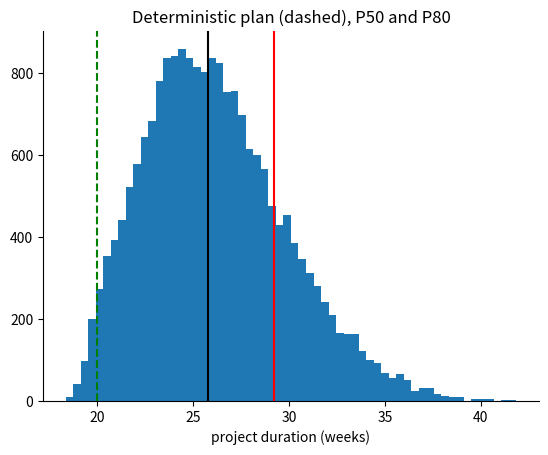

Source code (Python):
# Setup: common libraries and the self-check helper used in the exercises.
import numpy as np
import matplotlib.pyplot as plt
plt.rcParams.update({"figure.dpi": 110, "axes.spines.top": False, "axes.spines.right": False})
SEED = 2026

def check(name, value, expected, tol=1e-6):
    """Compare an exercise answer with the reference value and print feedback."""
    if value is None:
        print(f"[{name}] Not attempted yet. Replace None with your answer and run the cell again.")
        return
    try:
        ok = bool(np.allclose(np.asarray(value, dtype=float), np.asarray(expected, dtype=float), atol=tol))
    except (TypeError, ValueError):
        ok = value == expected
    print(f"[{name}] " + ("Correct." if ok else "Not yet. Revisit the explanation above and try again."))

import pandas as pd
from scipy.stats import norm
rng = np.random.default_rng(SEED)
NET = [("A", "Literature review", 3, [], 20), ("B", "Data access", 2, [], 15), ("C", "Data collection", 5, ["B"], 40),
       ("D", "Method design", 4, ["A"], 30), ("E", "Prototype", 6, ["C", "D"], 60), ("F", "Benchmark design", 2, ["D"], 10),
       ("G", "Experiments", 4, ["E", "F"], 35), ("H", "Paper writing", 3, ["G"], 15), ("I", "Workshop", 2, ["G"], 12)]
RISKS = [("ethics approval delayed", 0.3, {"B": 3}), ("key student leaves", 0.15, {"E": 4, "G": 2}), ("hypothesis fails the first test", 0.25, {"G": 3})]

def simulate(n=20000, rho=0.0, low=0.9, high=1.6, risks=True):
    k = len(NET)
    cov = np.full((k, k), rho) + (1 - rho) * np.eye(k)
    u = norm.cdf(rng.multivariate_normal(np.zeros(k), cov, n))          # Gaussian copula for correlated durations
    dur = {}
    for j, (t, _, m, _, _) in enumerate(NET):
        a, b = low * m, high * m
        f = (m - a) / (b - a)
        dur[t] = np.where(u[:, j] < f, a + np.sqrt(u[:, j] * (b - a) * (m - a)), b - np.sqrt((1 - u[:, j]) * (b - a) * (b - m)))
    if risks:
        for _, p, impact in RISKS:
            hit = rng.random(n) < p
            for t, extra in impact.items():
                dur[t] = dur[t] + hit * extra
    ef = {}
    for t, _, _, pred, _ in NET:
        ef[t] = (np.max([ef[q] for q in pred], axis=0) if pred else np.zeros(n)) + dur[t]
    total = np.max(np.vstack(list(ef.values())), axis=0)
    cost = sum(dur[t] * c for t, _, _, _, c in NET)
    return total, cost, dur, ef

def criticality(dur, ef, total):
    lf = {}
    for t, _, _, _, _ in reversed(NET):
        succ = [s for s, _, _, p, _ in NET if t in p]
        lf[t] = np.min([lf[s] - dur[s] for s in succ], axis=0) if succ else total
    return {t: float(np.mean(lf[t] - ef[t] < 1e-9)) for t, *_ in NET}

rows = []
for label, rho, risks in [("independent, no risk events", 0.0, False), ("independent, risk events", 0.0, True), ("correlated 0.5, risk events", 0.5, True)]:
    total, cost, dur, ef = simulate(rho=rho, risks=risks)
    rows.append(dict(scenario=label, **{f"duration P{q}": np.percentile(total, q) for q in (50, 80, 95)}, **{f"cost P{q}": np.percentile(cost, q) for q in (50, 80)}))
pd.DataFrame(rows).set_index("scenario").round(1)

total, cost, dur, ef = simulate(rho=0.5)
ci = criticality(dur, ef, total)
sens = {t: float(np.corrcoef(dur[t], total)[0, 1]) for t in dur}
summary = pd.DataFrame({"criticality index": ci, "correlation with duration": sens}).round(3)
print(summary)
plt.hist(total, bins=60)
for q, c in [(50, "k"), (80, "r")]:
    plt.axvline(np.percentile(total, q), color=c)
plt.axvline(20, color="g", ls="--")
plt.xlabel("project duration (weeks)"); plt.title("Deterministic plan (dashed), P50 and P80"); plt.show()
